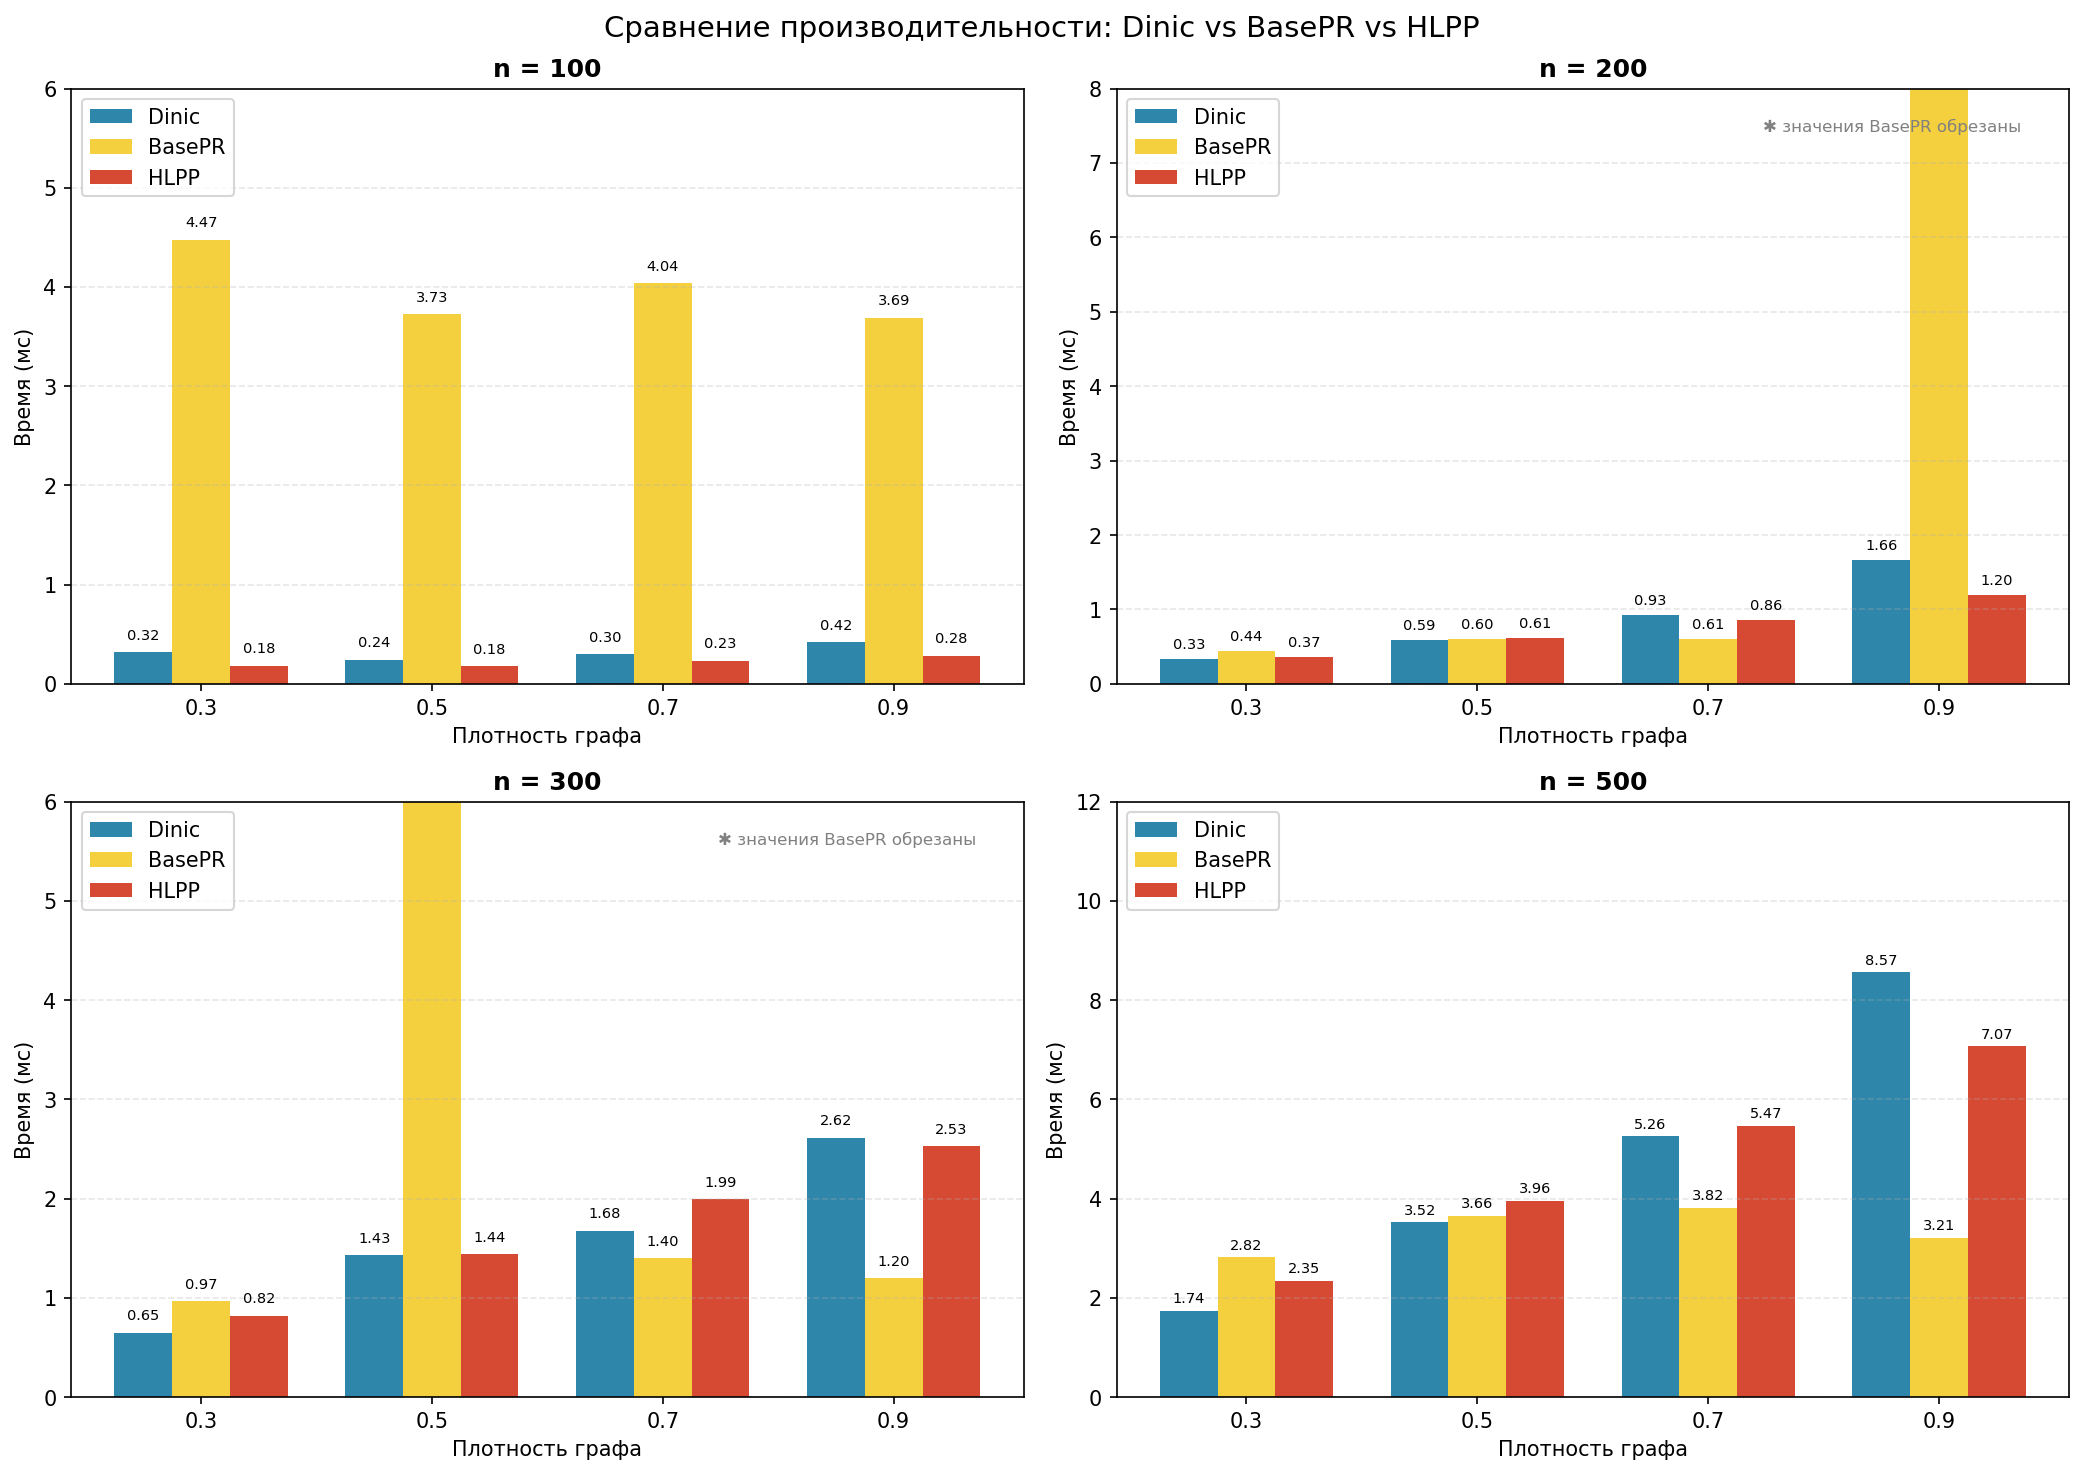

The file beside this chart, header and first rows:
n, density, algorithm, mean_ms
100, 0.3, Dinic, 0.316
100, 0.3, BasePR, 4.475
100, 0.3, HLPP, 0.183
100, 0.5, Dinic, 0.244
100, 0.5, BasePR, 3.725
100, 0.5, HLPP, 0.18
100, 0.7, Dinic, 0.3
100, 0.7, BasePR, 4.036
100, 0.7, HLPP, 0.232
100, 0.9, Dinic, 0.418
100, 0.9, BasePR, 3.688
100, 0.9, HLPP, 0.282
200, 0.3, Dinic, 0.332
200, 0.3, BasePR, 0.441
200, 0.3, HLPP, 0.367
200, 0.5, Dinic, 0.588
200, 0.5, BasePR, 0.597
200, 0.5, HLPP, 0.613
200, 0.7, Dinic, 0.925
200, 0.7, BasePR, 0.609
200, 0.7, HLPP, 0.856
200, 0.9, Dinic, 1.659
200, 0.9, BasePR, 32.29
200, 0.9, HLPP, 1.2
300, 0.3, Dinic, 0.647
300, 0.3, BasePR, 0.969
300, 0.3, HLPP, 0.821
300, 0.5, Dinic, 1.431
300, 0.5, BasePR, 136.8
300, 0.5, HLPP, 1.441
300, 0.7, Dinic, 1.675
300, 0.7, BasePR, 1.401
300, 0.7, HLPP, 1.992
300, 0.9, Dinic, 2.615
300, 0.9, BasePR, 1.197
300, 0.9, HLPP, 2.529
500, 0.3, Dinic, 1.741
500, 0.3, BasePR, 2.82
500, 0.3, HLPP, 2.348
500, 0.5, Dinic, 3.52
500, 0.5, BasePR, 3.659
500, 0.5, HLPP, 3.955
500, 0.7, Dinic, 5.263
500, 0.7, BasePR, 3.818
500, 0.7, HLPP, 5.471
500, 0.9, Dinic, 8.568
500, 0.9, BasePR, 3.212
500, 0.9, HLPP, 7.074
